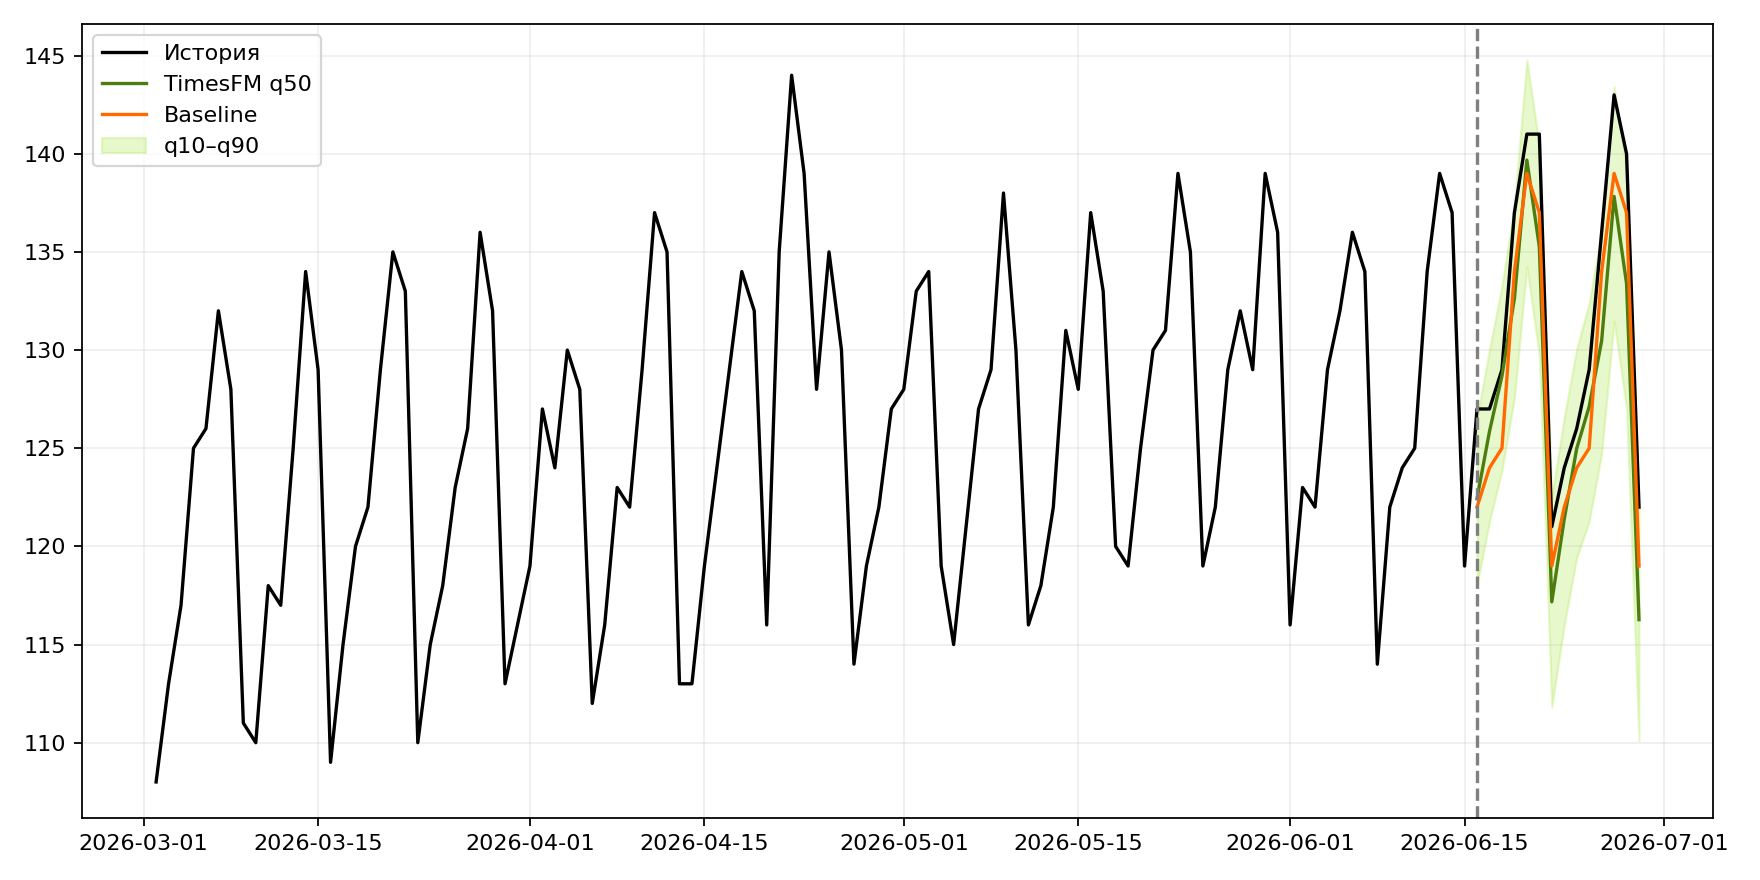

Source data for this figure (header and first rows):
date, actual, timesfm_q50, baseline, q10, q50, q90
2026-06-16, 127.0, 122.4, 122.0, 118, 122.4, 126.6
2026-06-17, 127.0, 125.9, 124.0, 121.3, 125.9, 130
2026-06-18, 129.0, 128.7, 125.0, 123.9, 128.7, 133.3
2026-06-19, 137.0, 132.6, 134.0, 127.5, 132.6, 137.4
2026-06-20, 141.0, 139.7, 139.0, 134.3, 139.7, 144.8
2026-06-21, 141.0, 135.3, 137.0, 129.7, 135.3, 140.4
2026-06-22, 121.0, 117.2, 119.0, 111.8, 117.2, 122.5
2026-06-23, 124.0, 121.4, 122.0, 116, 121.4, 126.6
2026-06-24, 126.0, 125, 124.0, 119.4, 125, 130.1
2026-06-25, 129.0, 127.1, 125.0, 121.3, 127.1, 132.4
2026-06-26, 136.0, 130.5, 134.0, 124.7, 130.5, 136.1
2026-06-27, 143.0, 137.8, 139.0, 131.5, 137.8, 143.4
2026-06-28, 140.0, 133.4, 137.0, 127, 133.4, 139.2
2026-06-29, 122.0, 116.3, 119.0, 110.1, 116.3, 122.1
